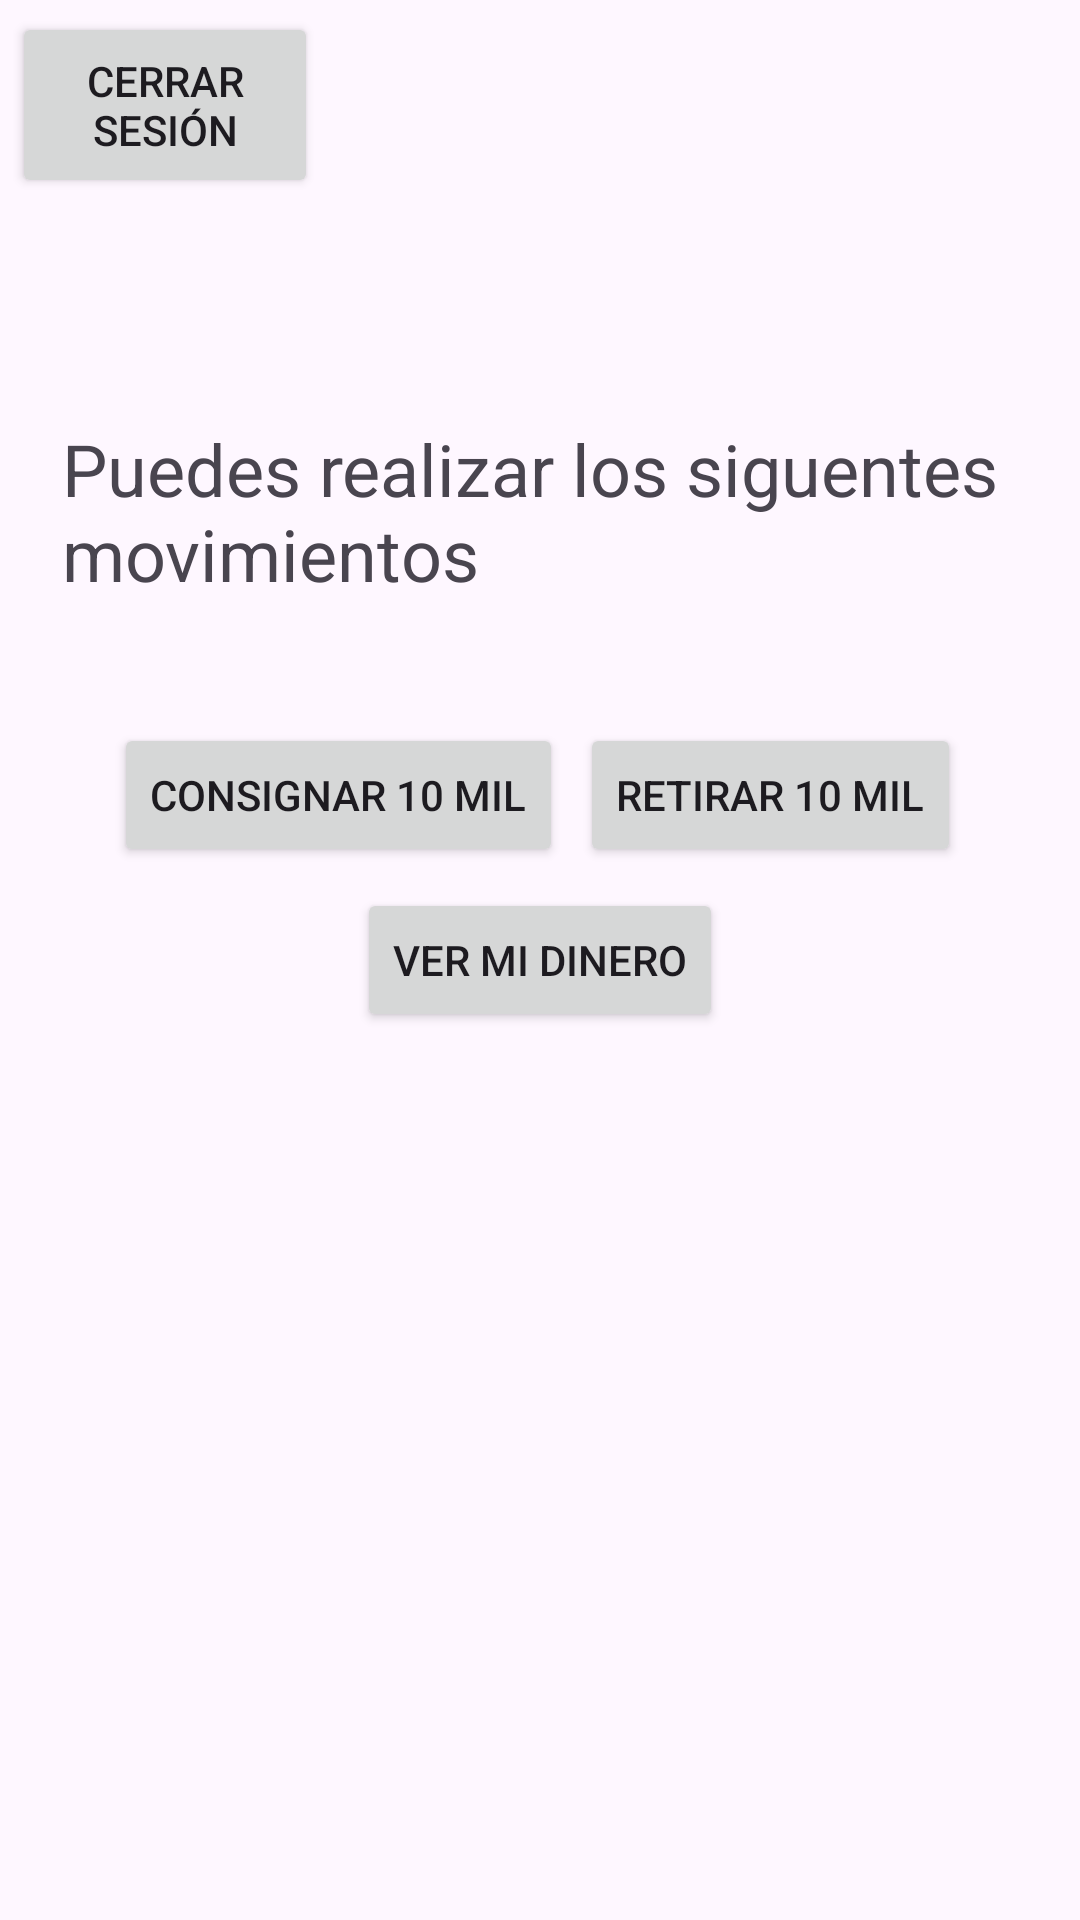

Here is an Android app screen rendered from its layout file. Give the layout XML and the strings, colors and styles it references.
<!-- AndroidManifest.xml: application theme Theme.ExerciseBank -->
<!-- res/layout/activity_cashier.xml -->
<?xml version="1.0" encoding="utf-8"?>
<androidx.constraintlayout.widget.ConstraintLayout xmlns:android="http://schemas.android.com/apk/res/android"
    xmlns:app="http://schemas.android.com/apk/res-auto"
    xmlns:tools="http://schemas.android.com/tools"
    android:layout_width="match_parent"
    android:layout_height="match_parent"
    tools:context=".CashierActivity">

    <Button
        android:id="@+id/btnConsign"
        android:layout_width="wrap_content"
        android:layout_height="wrap_content"
        android:text="Consignar 10 mil"
        app:layout_constraintBottom_toBottomOf="parent"
        app:layout_constraintEnd_toEndOf="parent"
        app:layout_constraintHorizontal_bias="0.18"
        app:layout_constraintStart_toStartOf="parent"
        app:layout_constraintTop_toTopOf="parent"
        app:layout_constraintVertical_bias="0.407" />

    <Button
        android:id="@+id/btnWithdrawals"
        android:layout_width="wrap_content"
        android:layout_height="wrap_content"
        android:text="Retirar 10 mil"
        app:layout_constraintBottom_toBottomOf="parent"
        app:layout_constraintEnd_toEndOf="parent"
        app:layout_constraintHorizontal_bias="0.83"
        app:layout_constraintStart_toStartOf="parent"
        app:layout_constraintTop_toTopOf="parent"
        app:layout_constraintVertical_bias="0.407" />

    <TextView
        android:id="@+id/textView2"
        android:layout_width="318dp"
        android:layout_height="97dp"
        android:text="Puedes realizar los siguentes movimientos"
        android:textSize="24sp"
        app:layout_constraintBottom_toBottomOf="parent"
        app:layout_constraintEnd_toEndOf="parent"
        app:layout_constraintHorizontal_bias="0.494"
        app:layout_constraintStart_toStartOf="parent"
        app:layout_constraintTop_toTopOf="parent"
        app:layout_constraintVertical_bias="0.258" />

    <Button
        android:id="@+id/btnCash"
        android:layout_width="wrap_content"
        android:layout_height="wrap_content"
        android:text="Ver mi dinero"
        app:layout_constraintBottom_toBottomOf="parent"
        app:layout_constraintEnd_toEndOf="parent"
        app:layout_constraintStart_toStartOf="parent"
        app:layout_constraintTop_toTopOf="parent" />

    <Button
        android:id="@+id/btnClose"
        android:layout_width="102dp"
        android:layout_height="62dp"
        android:text="Cerrar Sesión"
        app:layout_constraintBottom_toBottomOf="parent"
        app:layout_constraintEnd_toEndOf="parent"
        app:layout_constraintHorizontal_bias="0.015"
        app:layout_constraintStart_toStartOf="parent"
        app:layout_constraintTop_toTopOf="parent"
        app:layout_constraintVertical_bias="0.007" />

</androidx.constraintlayout.widget.ConstraintLayout>
<!-- resources referenced by this layout -->
<resources>
  <style name="Theme.ExerciseBank" parent="Base.Theme.ExerciseBank" />
  <style name="Base.Theme.ExerciseBank" parent="Theme.Material3.DayNight.NoActionBar">
          
          
      </style>
</resources>
